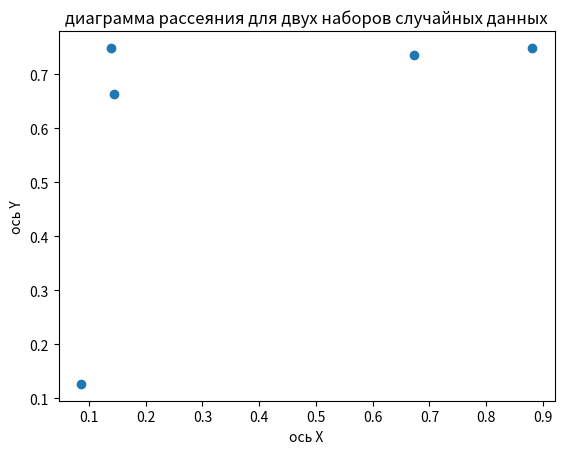

Recreate this plot in Python.
import numpy as np
import matplotlib.pyplot as plt

random_array_1 = np.random.rand(5)
print(random_array_1)

random_array_2 = np.random.rand(5)
print(random_array_2)

plt.scatter(random_array_1, random_array_2)

plt.xlabel("ось Х")
plt.ylabel("ось Y")
plt.title("диаграмма рассеяния для двух наборов случайных данных")

plt.show()
